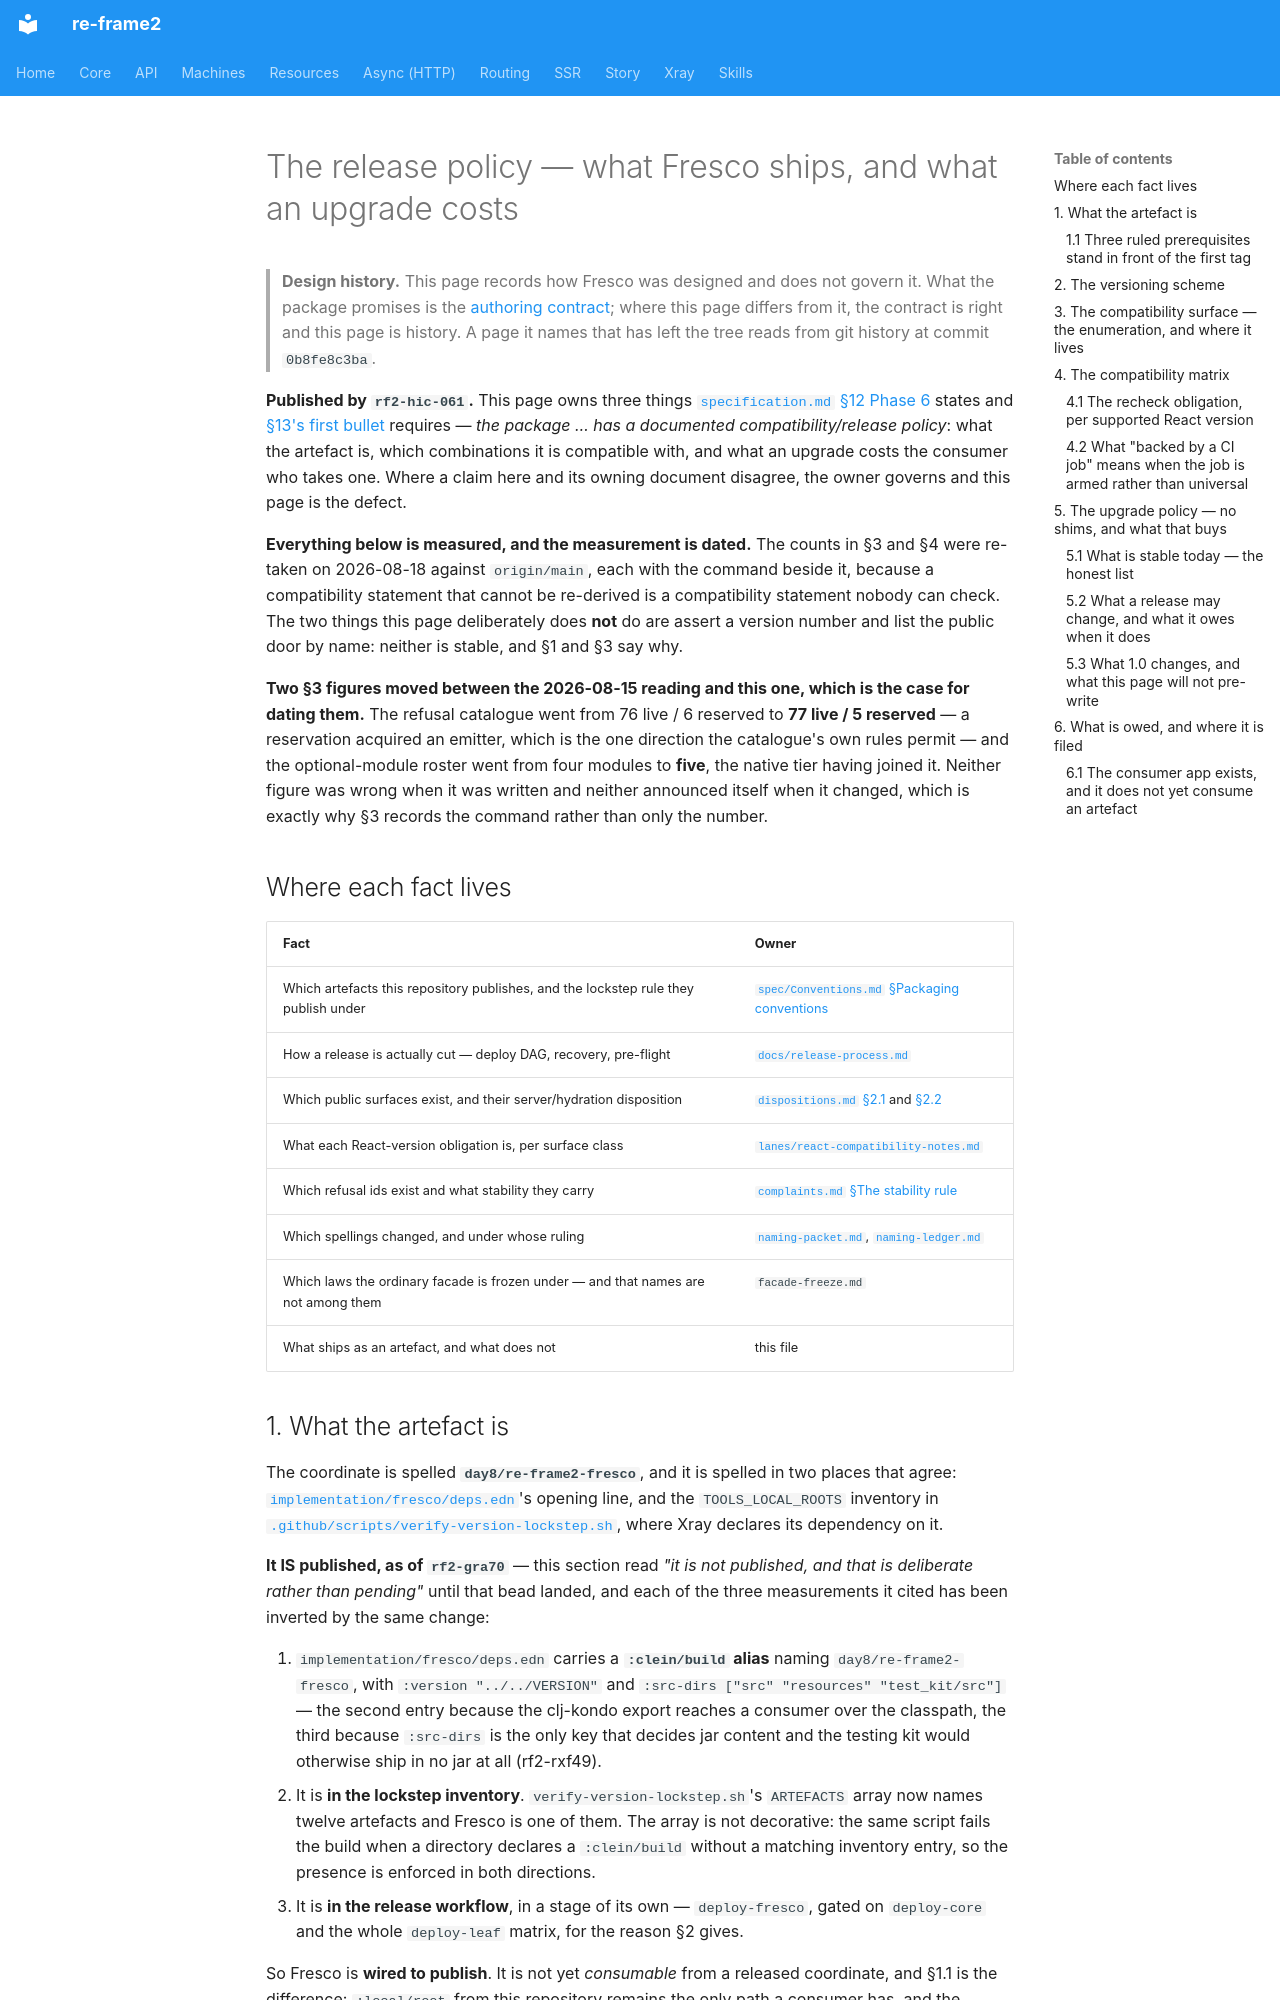

repository: day8/re-frame2 · page: design/fresco/product/release-policy/index.html · generator: mkdocs

# The release policy — what Fresco ships, and what an upgrade costs

> **Design history.** This page records how Fresco was designed and does not govern it. What the package promises is the [authoring contract](../../../../implementation/fresco/spec/authoring-contract.md); where this page differs from it, the contract is right and this page is history. A page it names that has left the tree reads from git history at commit `0b8fe8c3ba`.

**Published by `rf2-hic-061`.** This page owns three things
[`specification.md` §12 Phase 6](specification.md#phase-6--adoption-and-release) states and
[§13's first bullet](specification.md#13-definition-of-done) requires — *the package … has a documented
compatibility/release policy*: what the artefact is, which combinations it is compatible with, and what an
upgrade costs the consumer who takes one. Where a claim here and its owning document disagree, the owner
governs and this page is the defect.

**Everything below is measured, and the measurement is dated.** The counts in §3 and §4 were re-taken on
2026-08-18 against `origin/main`, each with the command beside it, because a compatibility statement that
cannot be re-derived is a compatibility statement nobody can check. The two things this page deliberately
does **not** do are assert a version number and list the public door by name: neither is stable, and §1 and
§3 say why.

**Two §3 figures moved between the 2026-08-15 reading and this one, which is the case for dating them.**
The refusal catalogue went from 76 live / 6 reserved to **77 live / 5 reserved** — a reservation acquired an
emitter, which is the one direction the catalogue's own rules permit — and the optional-module roster went
from four modules to **five**, the native tier having joined it. Neither figure was wrong when it was
written and neither announced itself when it changed, which is exactly why §3 records the command rather
than only the number.

## Where each fact lives

| Fact | Owner |
|---|---|
| Which artefacts this repository publishes, and the lockstep rule they publish under | [`spec/Conventions.md` §Packaging conventions](../../../../spec/Conventions.md#packaging-conventions) |
| How a release is actually cut — deploy DAG, recovery, pre-flight | [`docs/release-process.md`](../../../release-process.md) |
| Which public surfaces exist, and their server/hydration disposition | [`dispositions.md` §2.1](dispositions.md#21-surface-inventory-and-dispositions) and [§2.2](dispositions.md#22-public-surfaces-with-no-server-render-behavior) |
| What each React-version obligation is, per surface class | [`lanes/react-compatibility-notes.md`](lanes/react-compatibility-notes.md#public-surface-ssrhydration-matrix) |
| Which refusal ids exist and what stability they carry | [`complaints.md` §The stability rule](../../../../implementation/fresco/spec/complaints.md#the-stability-rule) |
| Which spellings changed, and under whose ruling | [`naming-packet.md`](naming-packet.md#21-operator-rulings-mike-2026-08-11), [`naming-ledger.md`](naming-ledger.md) |
| Which laws the ordinary facade is frozen under — and that names are not among them | `facade-freeze.md` |
| What ships as an artefact, and what does not | this file |
